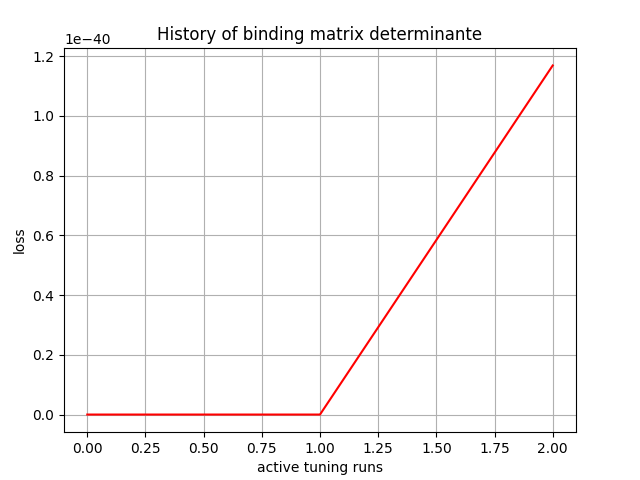

The data file committed next to this chart (first rows):
, 0
0, 0.0
1, 0.0
2, 1.16871e-40
